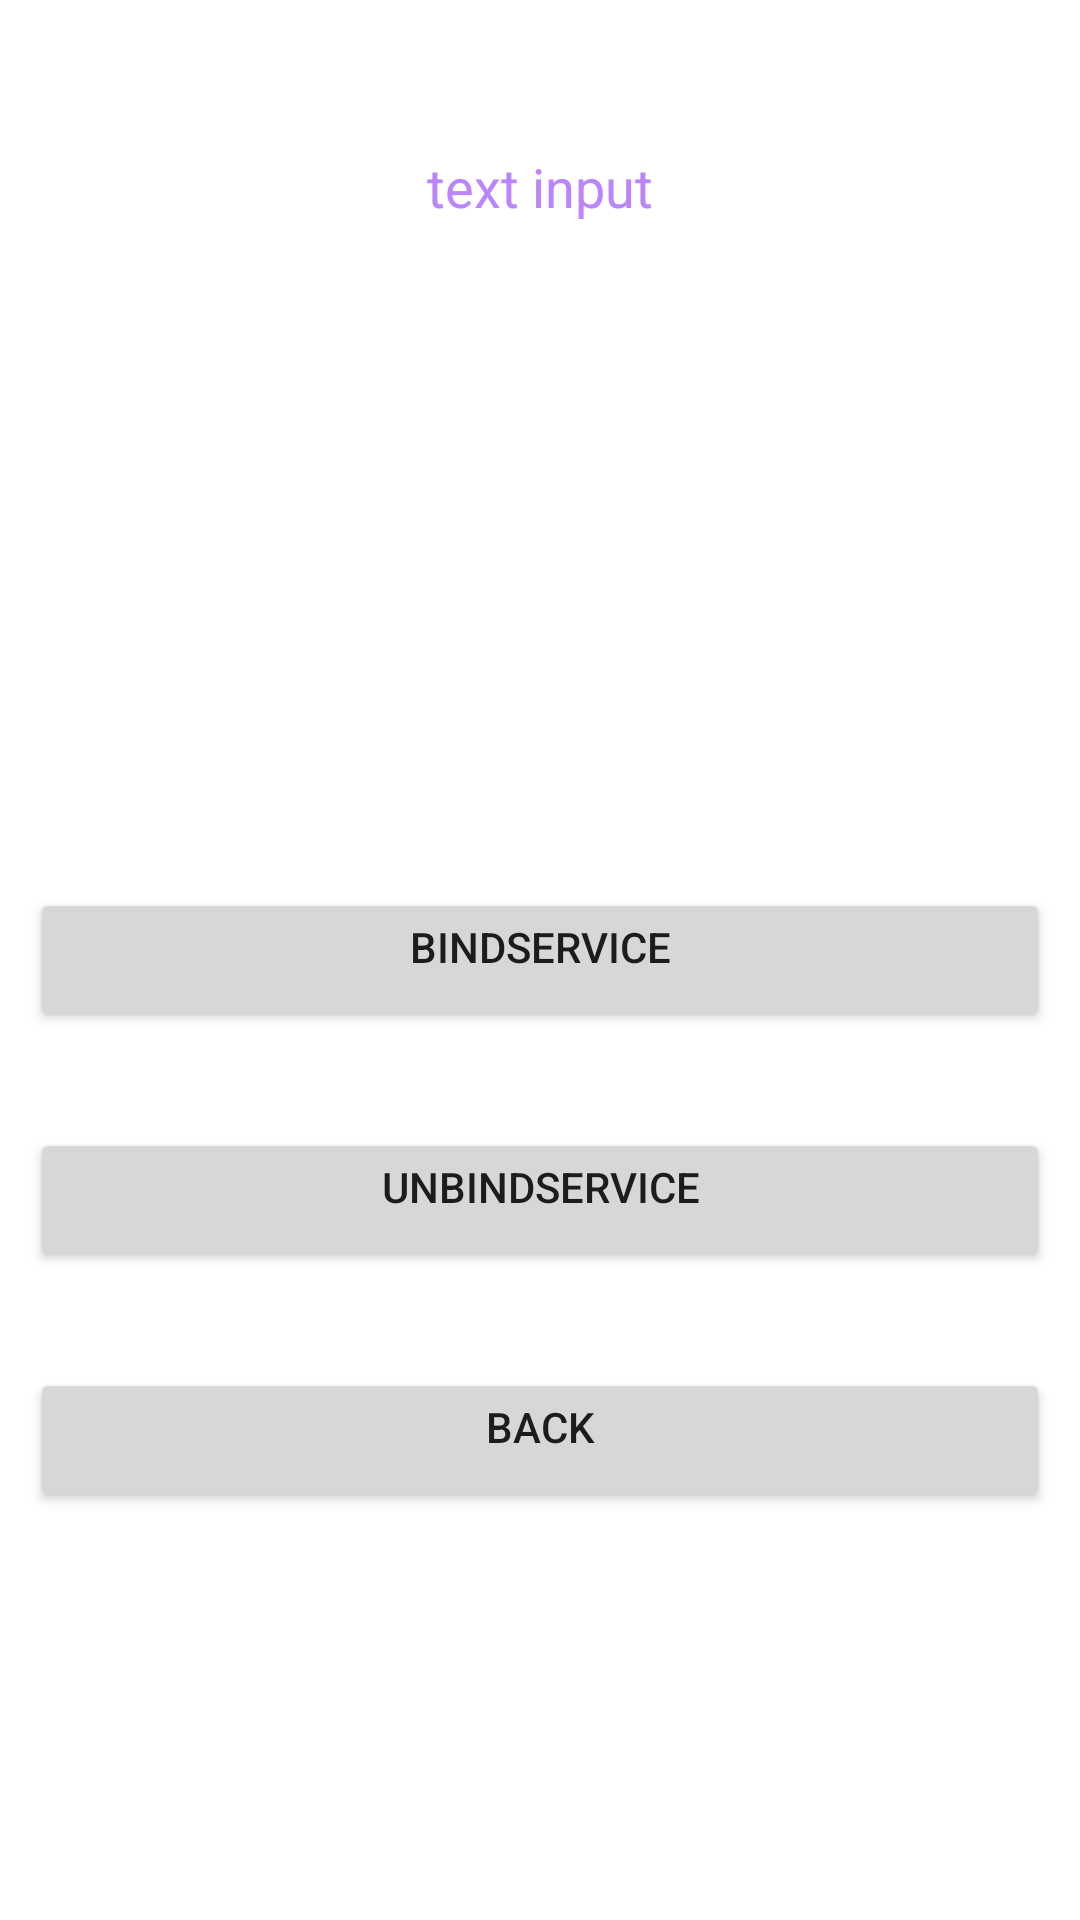

Layout XML and referenced resources for this Android screen:
<!-- AndroidManifest.xml: application theme Theme.Login_validation -->
<!-- res/layout/activity_bound_service.xml -->
<?xml version="1.0" encoding="utf-8"?>
<RelativeLayout xmlns:android="http://schemas.android.com/apk/res/android"
    xmlns:app="http://schemas.android.com/apk/res-auto"
    xmlns:tools="http://schemas.android.com/tools"
    android:layout_width="match_parent"
    android:layout_height="match_parent"
    tools:context=".boundedService.">

    <TextView
        android:id="@+id/date"
        android:layout_width="match_parent"
        android:layout_height="wrap_content"
        android:layout_marginTop="50dp"
        android:gravity="center_horizontal"
        android:text="text input"
        android:textAlignment="center"
        android:textColor="@color/purple_200"
        android:textSize="18dp" />

    <Button
        android:id="@+id/bindservices"
        android:layout_width="match_parent"
        android:layout_height="wrap_content"
        android:layout_centerVertical="true"
        android:layout_marginStart="10dp"
        android:layout_marginTop="116dp"
        android:layout_marginEnd="10dp"
        android:gravity="center_horizontal"
        android:text="BindService" />

    <Button
        android:id="@+id/unbindService"
        android:layout_width="match_parent"
        android:layout_height="wrap_content"
        android:layout_below="@id/bindservices"
        android:layout_centerVertical="true"
        android:layout_marginStart="10dp"
        android:layout_marginTop="32dp"
        android:layout_marginEnd="10dp"
        android:gravity="center_horizontal"
        android:text="UnbindService" />

    <Button
        android:layout_width="match_parent"
        android:layout_height="wrap_content"
        android:layout_below="@+id/unbindService"
        android:layout_centerVertical="true"
        android:layout_marginStart="10dp"
        android:layout_marginTop="32dp"
        android:layout_marginEnd="10dp"
        android:gravity="center_horizontal"
        android:onClick="backButton"
        android:text="BACK" />
</RelativeLayout>
<!-- resources referenced by this layout -->
<resources>
  <style name="Theme.Login_validation" parent="Theme.MaterialComponents.DayNight.DarkActionBar">
          
          <item name="colorPrimary">@color/purple_500</item>
          <item name="colorPrimaryVariant">@color/purple_700</item>
          <item name="colorOnPrimary">@color/white</item>
          
          <item name="colorSecondary">@color/teal_200</item>
          <item name="colorSecondaryVariant">@color/teal_700</item>
          <item name="colorOnSecondary">@color/black</item>
          
          <item name="android:statusBarColor" tools:targetApi="l">?attr/colorPrimaryVariant</item>
          
      </style>
  <!-- not gathered from this repository: default colours our renderer supplied (Android Studio template values) -->
  <color name="purple_200">#FFBB86FC</color>
  <color name="purple_500">#FF6200EE</color>
  <color name="purple_700">#FF3700B3</color>
  <color name="teal_200">#FF03DAC5</color>
  <color name="teal_700">#FF018786</color>
  <color name="black">#FF000000</color>
  <color name="white">#FFFFFFFF</color>
</resources>
